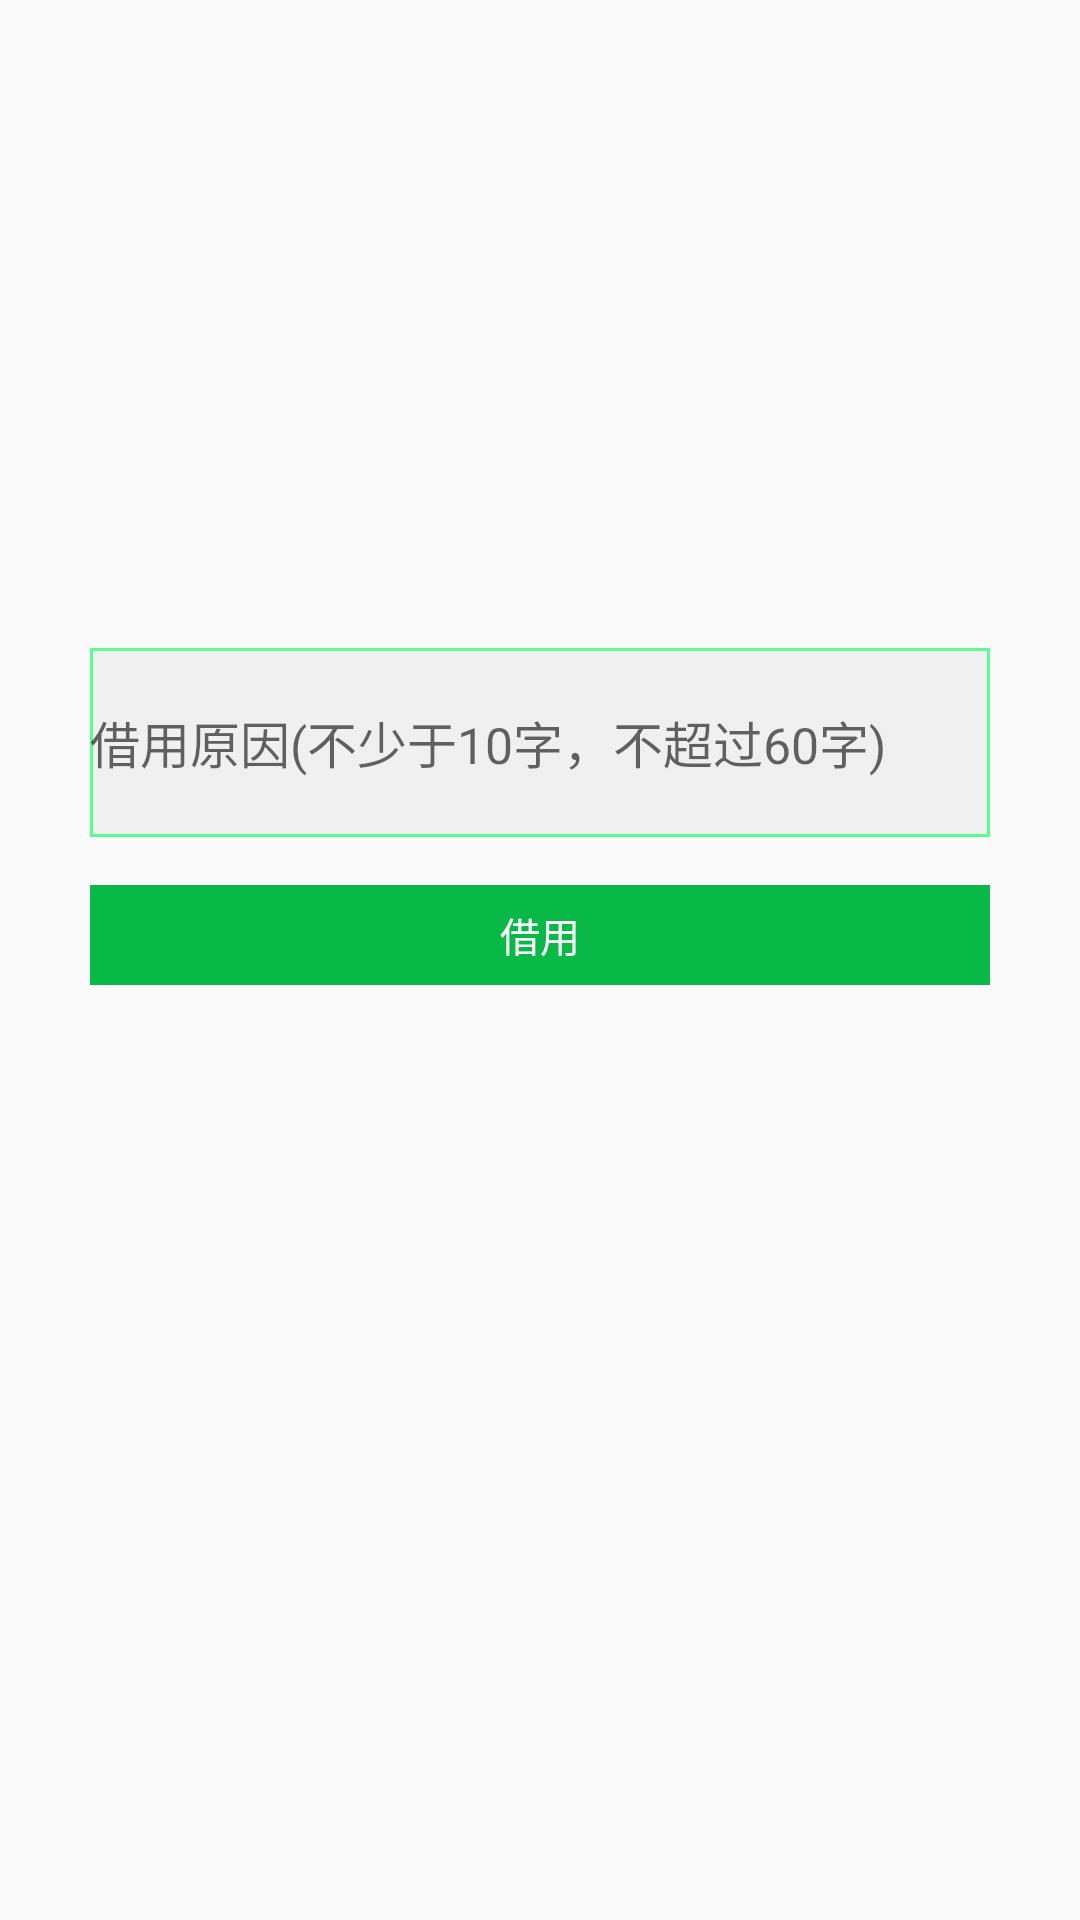

Android layout source for this screen:
<!-- AndroidManifest.xml: application theme AppTheme -->
<!-- res/layout/jieyong_layout.xml -->
<?xml version="1.0" encoding="utf-8"?>
<LinearLayout xmlns:android="http://schemas.android.com/apk/res/android"
    android:orientation="horizontal" android:layout_width="match_parent"
    android:layout_height="match_parent">
    <TextView android:layout_height="wrap_content"
        android:layout_width="0dp"
        android:layout_weight="1"/>
 <LinearLayout android:layout_width="0dp"
     android:layout_height="match_parent"
     android:layout_weight="10"
     android:orientation="vertical">
     <TextView android:layout_width="match_parent"
         android:layout_height="0dp"
         android:layout_weight="1"/>
<TextView
    android:id="@+id/jieyongren"
    android:layout_width="match_parent"
    android:layout_height="wrap_content"
    android:textSize="70px"
    android:background="@drawable/biankuang5"
    android:layout_marginBottom="5dp"/>
    <TextView
        android:id="@+id/jieyongriqi"
        android:layout_width="match_parent"
        android:layout_height="wrap_content"
        android:background="@drawable/biankuang5"
        android:layout_marginBottom="5dp"
        android:textSize="70px"/>
    <TextView
        android:id="@+id/jieyongshijianduan"
        android:layout_width="match_parent"
        android:layout_height="wrap_content"
        android:background="@drawable/biankuang5"
        android:layout_marginBottom="5dp"
        android:textSize="70px"/>
    <TextView
        android:id="@+id/jieyongjiaoshi"
        android:layout_width="match_parent"
        android:layout_height="wrap_content"
        android:background="@drawable/biankuang5"
        android:layout_marginBottom="5dp"
        android:textSize="70px"/>
    <EditText
        android:id="@+id/jieyongyuanying"
        android:layout_width="match_parent"
        android:layout_height="wrap_content"
        android:inputType="textMultiLine"
        android:minLines="3"
        android:maxLines="3"
        android:maxLength="60"
        android:hint="借用原因(不少于10字，不超过60字)"
        android:textSize="50px"
        android:scrollbars="vertical"
        android:layout_marginTop="10dp"
        android:background="@drawable/biankuang4"/>
     <Button
         android:id="@+id/jieyongbutton"
         android:layout_width="match_parent"
         android:layout_height="100px"
         android:layout_marginTop="16dp"
         android:background="@drawable/zhuce"
         android:text="借用"
         android:textColor="#ffffff"
         android:textSize="40px"/>
     <TextView android:layout_width="match_parent"
         android:layout_height="0dp"
         android:layout_weight="5"/>
     </LinearLayout>
    <TextView android:layout_height="wrap_content"
        android:layout_width="0dp"
        android:layout_weight="1"/>
</LinearLayout>
<!-- resources referenced by this layout -->
<resources>
  <!-- drawable biankuang4 (drawable) -->
  <layer-list xmlns:android="http://schemas.android.com/apk/res/android" >
  
  <item>
      <shape>
          <solid android:color="#5bfd90" />
      </shape>
  </item>
  
  <item
      android:bottom="1dp"
      android:top="1dp"
      android:right="1dp"
      android:left="1dp"
      >
  
      <shape>
          <solid android:color="#f0f0f0" />
      </shape>
  </item>
  </layer-list>
  <!-- drawable zhuce: png bitmap (drawable, 2907 bytes) -->
  <style name="AppTheme" parent="Theme.AppCompat.Light.DarkActionBar">
          
          <item name="colorPrimary">@color/green</item>
          <item name="colorPrimaryDark">@color/green</item>
          <item name="colorAccent">@color/colorAccent</item>
      </style>
  <color name="green">#08b948</color>
  <color name="colorAccent">#FF4081</color>
</resources>
